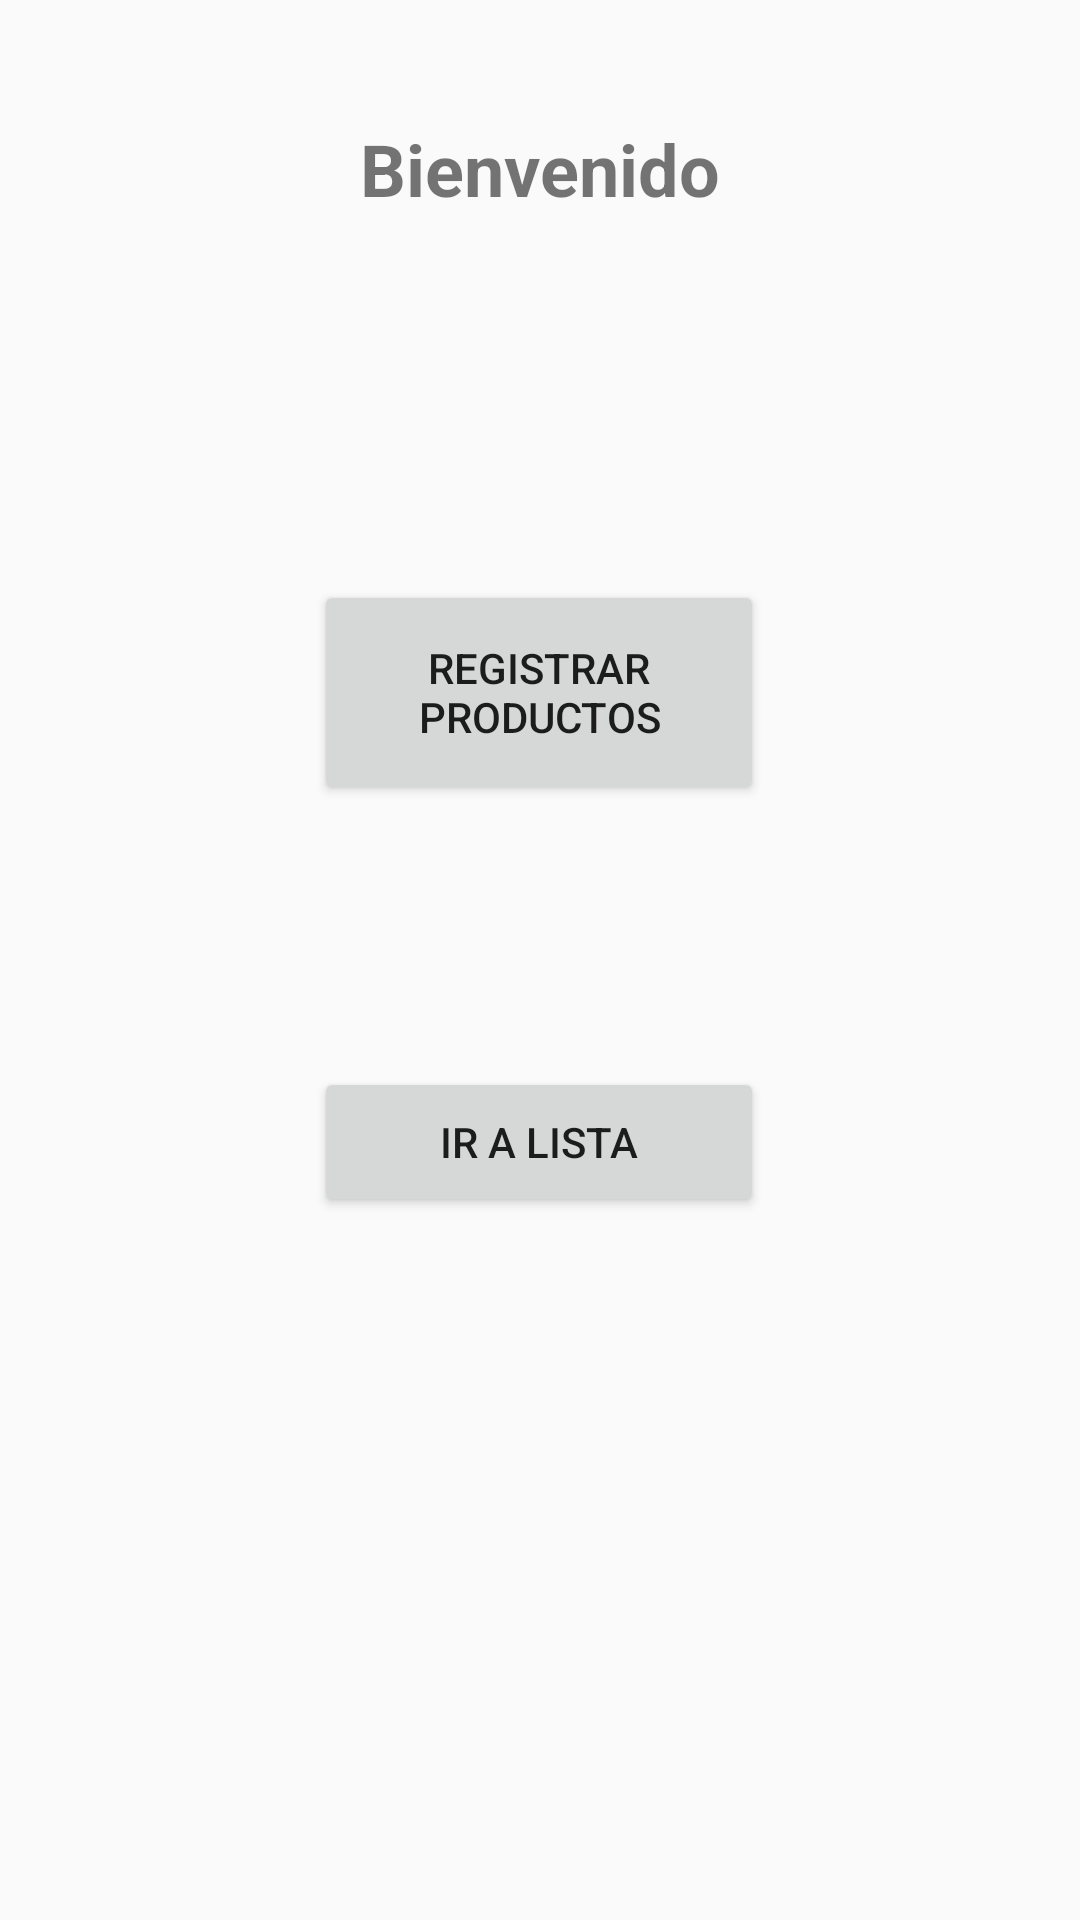

Here is an Android app screen rendered from its layout file. Give the layout XML and the strings, colors and styles it references.
<!-- AndroidManifest.xml: application theme Theme.TallerInteraccion -->
<!-- res/layout/activity_main.xml -->
<?xml version="1.0" encoding="utf-8"?>
<android.support.constraint.ConstraintLayout xmlns:android="http://schemas.android.com/apk/res/android"
    xmlns:app="http://schemas.android.com/apk/res-auto"
    xmlns:tools="http://schemas.android.com/tools"
    android:layout_width="match_parent"
    android:layout_height="match_parent"
    tools:context=".MainActivity">

    <TextView
        android:id="@+id/textView"
        android:layout_width="wrap_content"
        android:layout_height="wrap_content"
        android:text="Bienvenido"
        android:textSize="24sp"
        android:textStyle="bold"
        app:layout_constraintBottom_toBottomOf="parent"
        app:layout_constraintLeft_toLeftOf="parent"
        app:layout_constraintRight_toRightOf="parent"
        app:layout_constraintTop_toTopOf="parent"
        app:layout_constraintVertical_bias="0.066" />

    <Button
        android:id="@+id/btnRegistro"
        android:layout_width="150dp"
        android:layout_height="75dp"
        android:text="Registrar Productos"
        app:layout_constraintBottom_toBottomOf="parent"
        app:layout_constraintEnd_toEndOf="parent"
        app:layout_constraintHorizontal_bias="0.498"
        app:layout_constraintStart_toStartOf="parent"
        app:layout_constraintTop_toTopOf="parent"
        app:layout_constraintVertical_bias="0.342" />

    <Button
        android:id="@+id/btnLista"
        android:layout_width="150dp"
        android:layout_height="50dp"
        android:text="Ir a lista"
        app:layout_constraintBottom_toBottomOf="parent"
        app:layout_constraintEnd_toEndOf="parent"
        app:layout_constraintHorizontal_bias="0.498"
        app:layout_constraintStart_toStartOf="parent"
        app:layout_constraintTop_toTopOf="parent"
        app:layout_constraintVertical_bias="0.603" />

</android.support.constraint.ConstraintLayout>
<!-- resources referenced by this layout -->
<resources>
  <style name="Theme.TallerInteraccion" parent="Theme.AppCompat.Light.DarkActionBar">
          
          <item name="colorPrimary">@color/purple_500</item>
          <item name="colorPrimaryDark">@color/purple_700</item>
          <item name="colorAccent">@color/teal_200</item>
          
      </style>
  <!-- not gathered from this repository: default colours our renderer supplied (Android Studio template values) -->
  <color name="purple_500">#FF6200EE</color>
  <color name="purple_700">#FF3700B3</color>
  <color name="teal_200">#FF03DAC5</color>
</resources>
